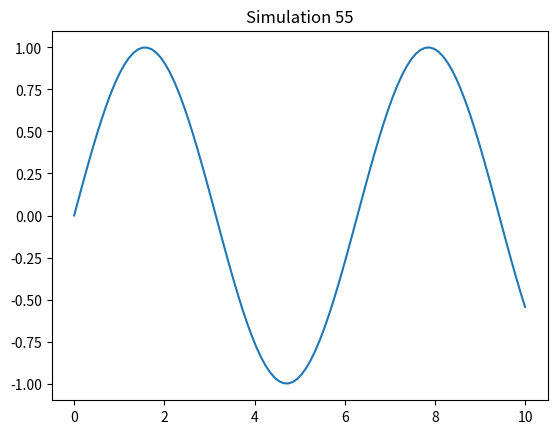

Generate this figure with matplotlib:
import numpy as np
import matplotlib.pyplot as plt
x = np.linspace(0, 10, 100)
y = np.sin(x)
plt.plot(x, y)
plt.title('Simulation 55')
plt.show()
